Dataset: content (GitHub, tjnut3/CoffeeModel). Classes: AAA grade coffee bean, black coffee bean, borer damaged coffee bean, elephant ear coffee bean, fade, half coffee bean, incomplete coffee bean, peaberry coffee bean, triangle coffee bean.

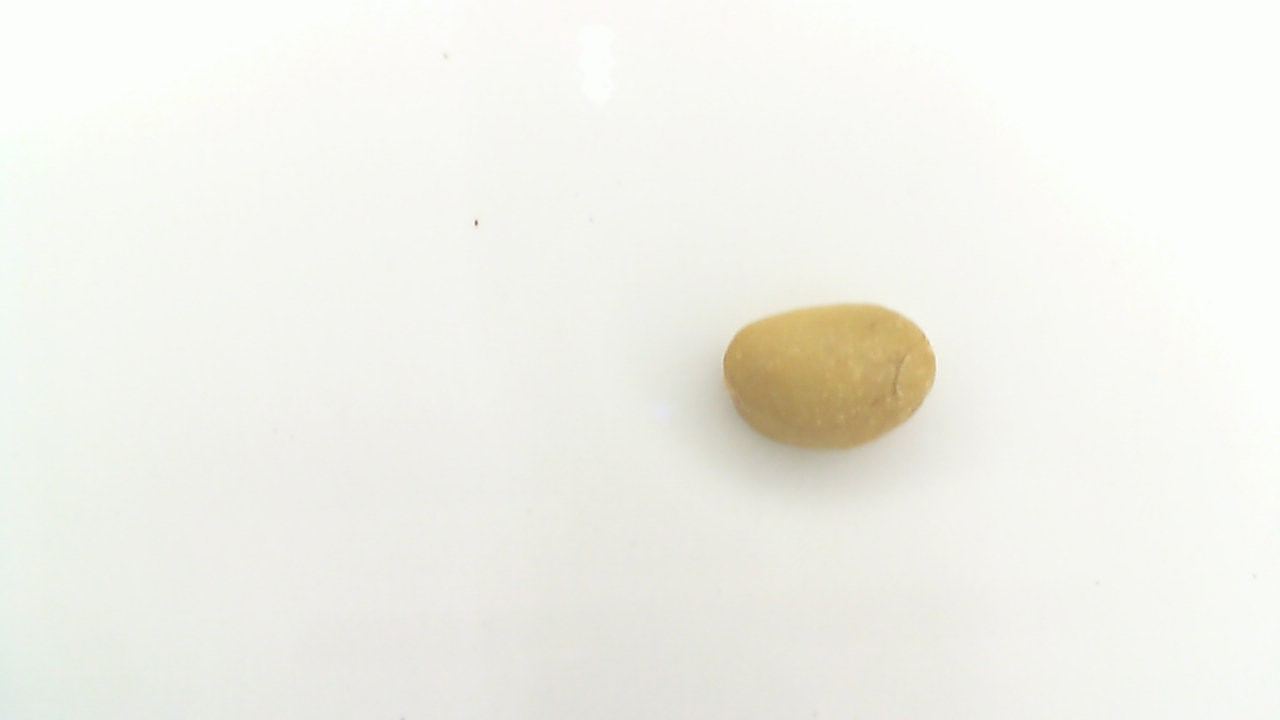
Label: AAA grade coffee bean

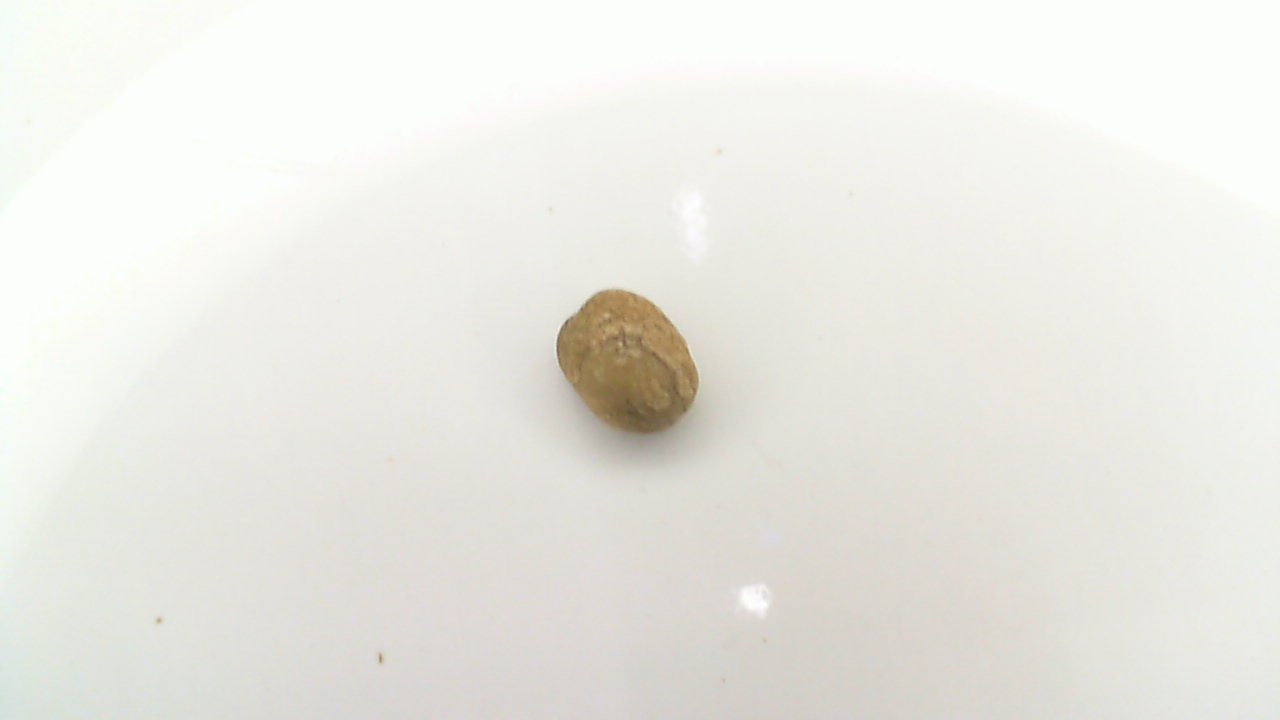
Label: fade

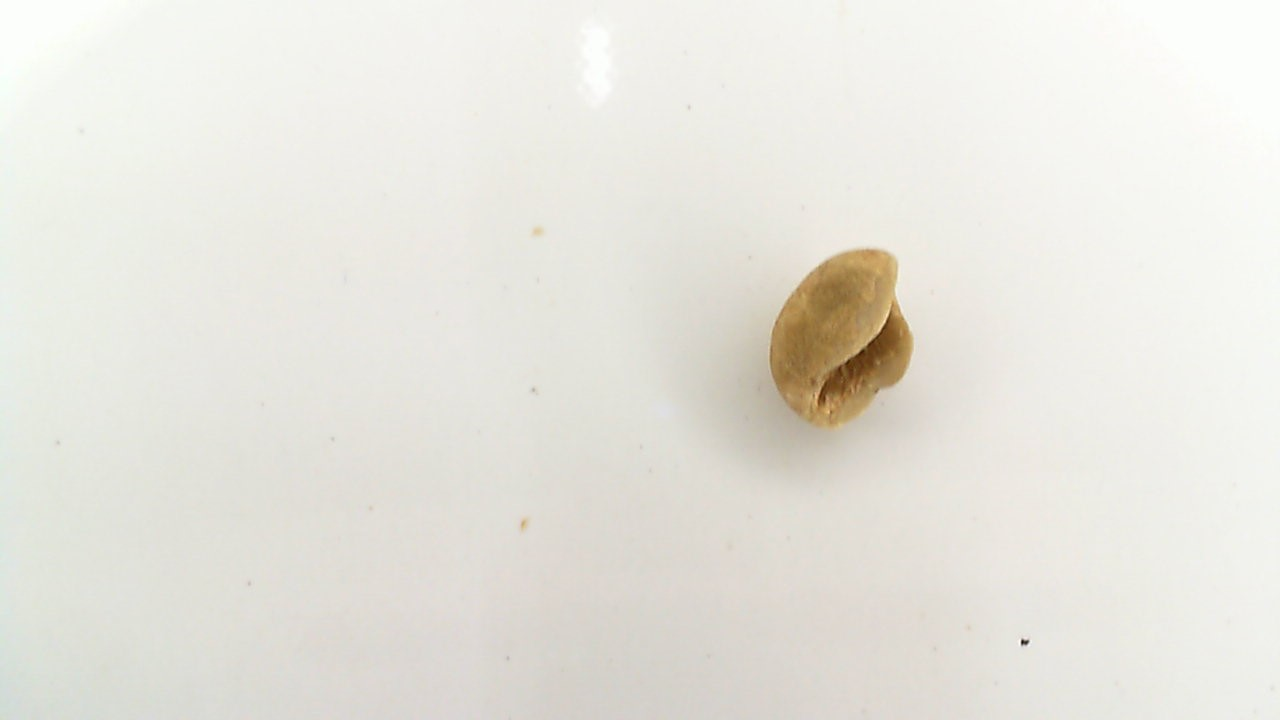
Label: elephant ear coffee bean

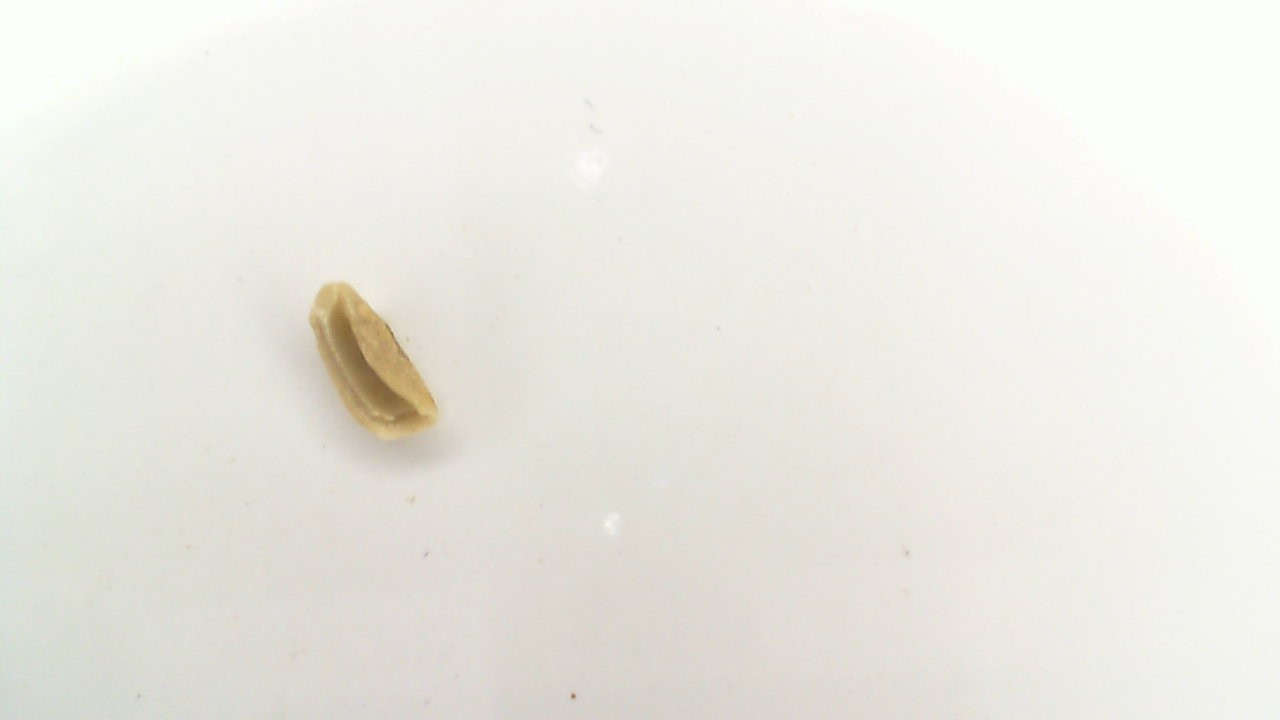
Label: incomplete coffee bean

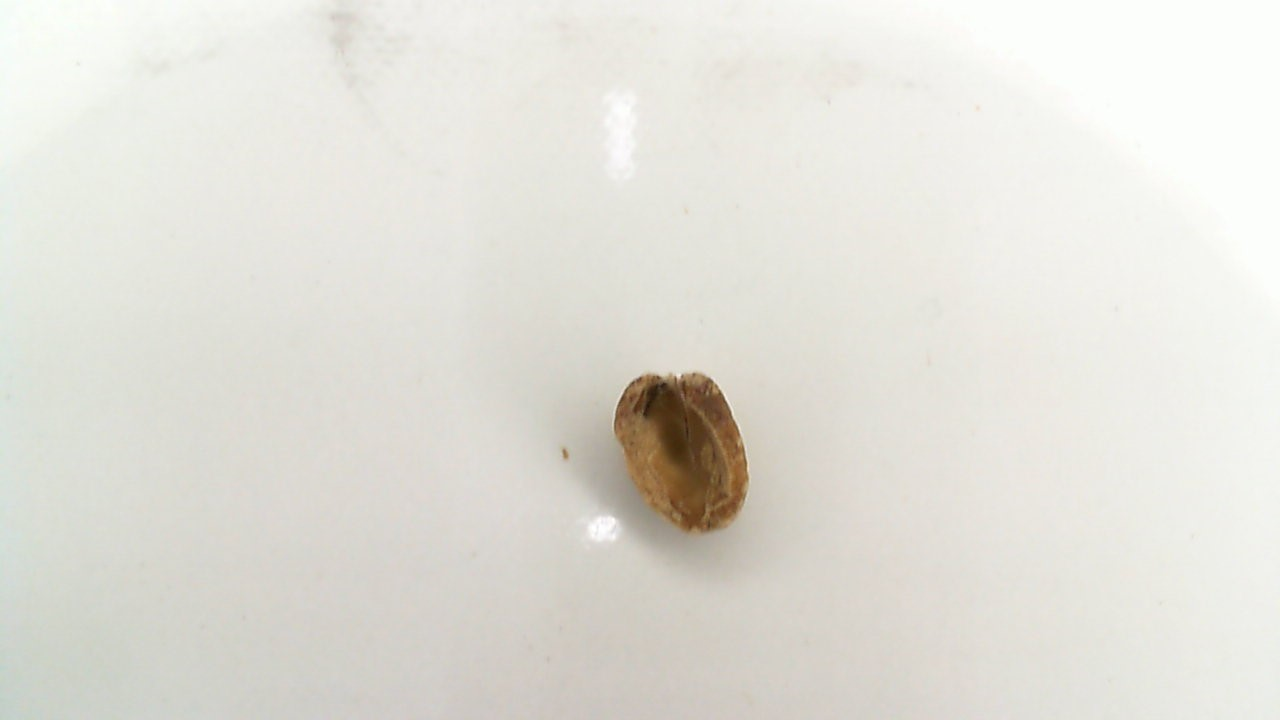
Label: half coffee bean

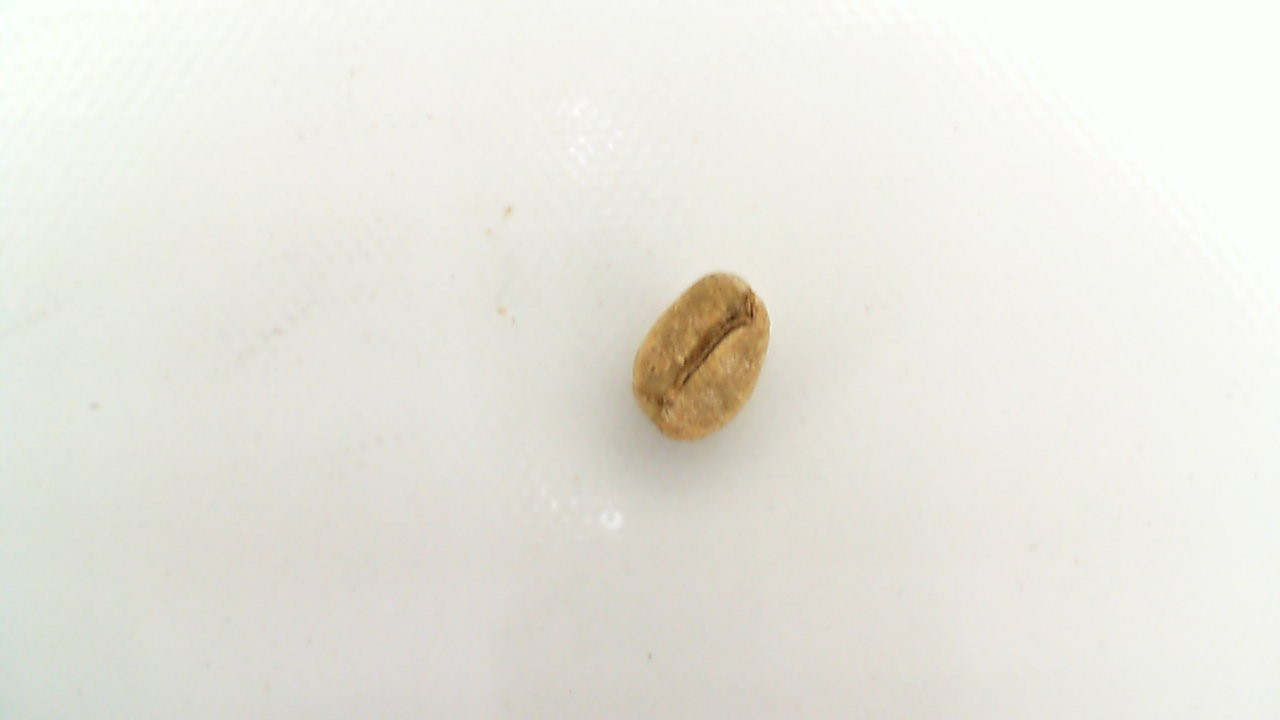
Label: triangle coffee bean
